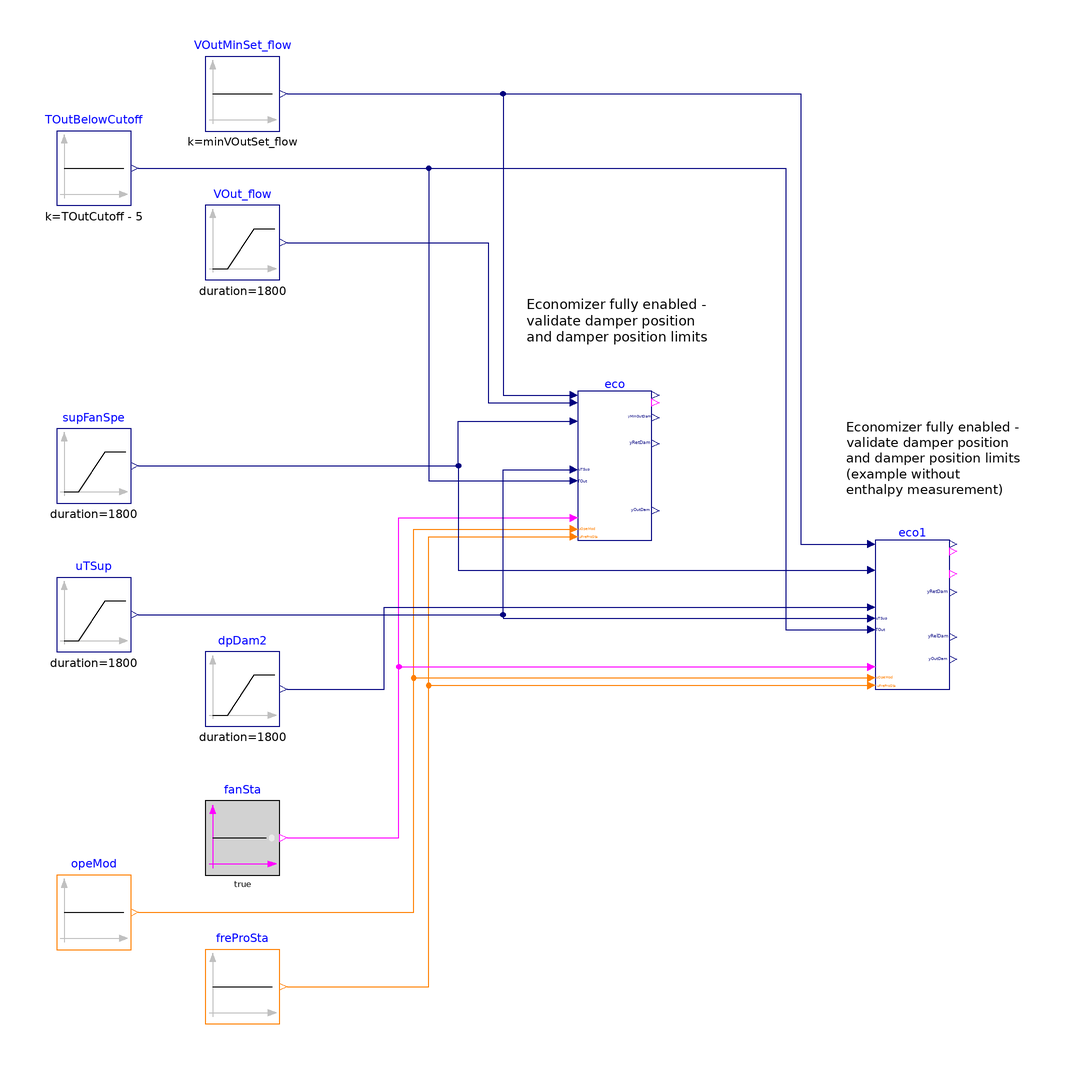

The Modelica model whose source follows is shown above as a component diagram (icons at their Placement, wires along their Line points).

model Controller_Mod_DamLim
  "Validation model for multi zone VAV AHU economizer operation: damper modulation and minimum ooutdoor air requirement damper position limits"

  BuildingsLite.Controls.OBC.ASHRAE.G36.AHUs.MultiZone.VAV.Economizers.Controller
    eco(
    final minOADes=BuildingsLite.Controls.OBC.ASHRAE.G36.Types.OutdoorAirSection.DedicatedDampersAirflow,

    final buiPreCon=BuildingsLite.Controls.OBC.ASHRAE.G36.Types.PressureControl.ReliefFan,

    final eneStd=BuildingsLite.Controls.OBC.ASHRAE.G36.Types.EnergyStandard.ASHRAE90_1,

    final ecoHigLimCon=BuildingsLite.Controls.OBC.ASHRAE.G36.Types.ControlEconomizer.FixedDryBulb,

    final ashCliZon=BuildingsLite.Controls.OBC.ASHRAE.G36.Types.ASHRAEClimateZone.Zone_1A)
    "Multi zone VAV AHU economizer"
    annotation (Placement(transformation(extent={{20,-20},{40,20}})));

  BuildingsLite.Controls.OBC.ASHRAE.G36.AHUs.MultiZone.VAV.Economizers.Controller
    eco1(
    final minOADes=BuildingsLite.Controls.OBC.ASHRAE.G36.Types.OutdoorAirSection.DedicatedDampersPressure,

    final buiPreCon=BuildingsLite.Controls.OBC.ASHRAE.G36.Types.PressureControl.ReturnFanMeasuredAir,

    final eneStd=BuildingsLite.Controls.OBC.ASHRAE.G36.Types.EnergyStandard.ASHRAE90_1,

    final ecoHigLimCon=BuildingsLite.Controls.OBC.ASHRAE.G36.Types.ControlEconomizer.FixedDryBulb,

    final ashCliZon=BuildingsLite.Controls.OBC.ASHRAE.G36.Types.ASHRAEClimateZone.Zone_1B,

    final venStd=BuildingsLite.Controls.OBC.ASHRAE.G36.Types.VentilationStandard.ASHRAE62_1)
    "Multi zone VAV AHU economizer"
    annotation (Placement(transformation(extent={{100,-60},{120,-20}})));

protected
  final parameter Real TOutCutoff(
    final unit="K",
    final displayUnit="degC",
    final quantity="ThermodynamicTemperature")=297.15
    "Outdoor temperature high limit cutoff";

  final parameter Real minVOutSet_flow(
    final unit="m3/s",
    final quantity="VolumeFlowRate")=0.71
    "Example volumetric airflow setpoint, 15cfm/occupant, 100 occupants";
  final parameter Real VOutMin_flow(
    final unit="m3/s",
    final quantity="VolumeFlowRate")=0.61
    "Minimal measured volumetric airflow";
  final parameter Real incVOutSet_flow(
    final unit="m3/s",
    final quantity="VolumeFlowRate")=(minVOutSet_flow - VOutMin_flow)*2.2
    "Maximum volumetric airflow increase during the example simulation";

  BuildingsLite.Controls.OBC.CDL.Logical.Sources.Constant fanSta(final k=true)
    "Fan is on"
    annotation (Placement(transformation(extent={{-80,-110},{-60,-90}})));
  BuildingsLite.Controls.OBC.CDL.Integers.Sources.Constant freProSta(
    final k=BuildingsLite.Controls.OBC.ASHRAE.G36.Types.FreezeProtectionStages.stage0)
    "Freeze protection status is 0"
    annotation (Placement(transformation(extent={{-80,-150},{-60,-130}})));
  BuildingsLite.Controls.OBC.CDL.Integers.Sources.Constant opeMod(
    final k=BuildingsLite.Controls.OBC.ASHRAE.G36.Types.OperationModes.occupied)
    "AHU operation mode is Occupied"
    annotation (Placement(transformation(extent={{-120,-130},{-100,-110}})));
  BuildingsLite.Controls.OBC.CDL.Reals.Sources.Constant TOutBelowCutoff(
    final k=TOutCutoff - 5) "Outdoor air temperature is slightly below the cutoff"
    annotation (Placement(transformation(extent={{-120,70},{-100,90}})));
  BuildingsLite.Controls.OBC.CDL.Reals.Sources.Constant VOutMinSet_flow(
    final k=minVOutSet_flow)
    "Outdoor airflow rate setpoint, example assumes 15cfm/occupant and 100 occupants"
    annotation (Placement(transformation(extent={{-80,90},{-60,110}})));
  BuildingsLite.Controls.OBC.CDL.Reals.Sources.Ramp VOut_flow(
    final offset=VOutMin_flow,
    final duration=1800,
    final height=incVOutSet_flow) "Measured outdoor air volumetric airflow"
    annotation (Placement(transformation(extent={{-80,50},{-60,70}})));
  BuildingsLite.Controls.OBC.CDL.Reals.Sources.Ramp uTSup(
    final duration=1800,
    final height=2,
    final offset=-1)
    "Supply air temperature control signal"
    annotation (Placement(transformation(extent={{-120,-50},{-100,-30}})));
  BuildingsLite.Controls.OBC.CDL.Reals.Sources.Ramp supFanSpe(
    final duration=1800,
    final height=0.5,
    final offset=0.2) "Supply fan speed"
    annotation (Placement(transformation(extent={{-120,-10},{-100,10}})));
  BuildingsLite.Controls.OBC.CDL.Reals.Sources.Ramp dpDam2(
    final duration=1800,
    final offset=120,
    final height=52)  "Pressure accross outdoor air damper"
    annotation (Placement(transformation(extent={{-80,-70},{-60,-50}})));

equation
  connect(fanSta.y, eco.u1SupFan) annotation (Line(points={{-58,-100},{-28,-100},
          {-28,-14},{18,-14}}, color={255,0,255}));
  connect(freProSta.y, eco.uFreProSta) annotation (Line(points={{-58,-140},{-20,
          -140},{-20,-19},{18,-19}}, color={255,127,0}));
  connect(opeMod.y, eco.uOpeMod) annotation (Line(points={{-98,-120},{-24,-120},
          {-24,-17},{18,-17}}, color={255,127,0}));
  connect(TOutBelowCutoff.y, eco.TOut) annotation (Line(points={{-98,80},{-20,
          80},{-20,-4},{18,-4}},
                             color={0,0,127}));
  connect(VOut_flow.y, eco.VOut_flow_normalized) annotation (Line(points={{-58,60},
          {-4,60},{-4,17},{18,17}}, color={0,0,127}));
  connect(VOutMinSet_flow.y, eco.VOutMinSet_flow_normalized) annotation (Line(
        points={{-58,100},{0,100},{0,19},{18,19}}, color={0,0,127}));
  connect(TOutBelowCutoff.y, eco1.TOut) annotation (Line(points={{-98,80},{76,
          80},{76,-44},{98,-44}},
                              color={0,0,127}));
  connect(VOutMinSet_flow.y, eco1.VOutMinSet_flow_normalized) annotation (Line(
        points={{-58,100},{80,100},{80,-21},{98,-21}}, color={0,0,127}));
  connect(fanSta.y, eco1.u1SupFan) annotation (Line(points={{-58,-100},{-28,-100},
          {-28,-54},{98,-54}}, color={255,0,255}));
  connect(freProSta.y, eco1.uFreProSta) annotation (Line(points={{-58,-140},{-20,
          -140},{-20,-59},{98,-59}}, color={255,127,0}));
  connect(opeMod.y, eco1.uOpeMod) annotation (Line(points={{-98,-120},{-24,-120},
          {-24,-57},{98,-57}}, color={255,127,0}));
  connect(uTSup.y, eco.uTSup) annotation (Line(points={{-98,-40},{0,-40},{0,-1},
          {18,-1}},
                  color={0,0,127}));
  connect(uTSup.y, eco1.uTSup) annotation (Line(points={{-98,-40},{0,-40},{0,
          -41},{98,-41}},
                     color={0,0,127}));
  connect(supFanSpe.y, eco.uSupFan) annotation (Line(points={{-98,0},{-12,0},{-12,
          12},{18,12}}, color={0,0,127}));
  connect(supFanSpe.y, eco1.uSupFan) annotation (Line(points={{-98,0},{-12,0},{
          -12,-28},{98,-28}}, color={0,0,127}));
  connect(dpDam2.y, eco1.dpMinOutDam) annotation (Line(points={{-58,-60},{-32,
          -60},{-32,-38},{98,-38}},
                               color={0,0,127}));

annotation (
    experiment(StopTime=1800.0, Tolerance=1e-06),
    __Dymola_Commands(file=
          "modelica://Buildings/Resources/Scripts/Dymola/Controls/OBC/ASHRAE/G36/AHUs/MultiZone/VAV/Economizers/Validation/Controller_Mod_DamLim.mos"
        "Simulate and plot"),
    Icon(graphics={Ellipse(
          lineColor={75,138,73},
          fillColor={255,255,255},
          fillPattern=FillPattern.Solid,
          extent={{-100,-100},{100,100}}), Polygon(
          lineColor={0,0,255},
          fillColor={75,138,73},
          pattern=LinePattern.None,
          fillPattern=FillPattern.Solid,
          points={{-36,58},{64,-2},{-36,-62},{-36,58}})}),
    Diagram(coordinateSystem(preserveAspectRatio=false, extent={{-140,-160},{
            140,140}}), graphics={
        Text(
          extent={{92,14},{140,-10}},
          textColor={0,0,0},
          horizontalAlignment=TextAlignment.Left,
          textString="Economizer fully enabled -
validate damper position
and damper position limits
(example without
enthalpy measurement)"),
        Text(
          extent={{6,50},{56,28}},
          textColor={0,0,0},
          horizontalAlignment=TextAlignment.Left,
          textString="Economizer fully enabled -
validate damper position
and damper position limits")}),
    Documentation(info="<html>
<p>
This example validates
<a href=\"modelica://BuildingsLite.Controls.OBC.ASHRAE.G36.AHUs.MultiZone.VAV.Economizers.Controller\">
BuildingsLite.Controls.OBC.ASHRAE.G36.AHUs.MultiZone.VAV.Economizers.Controller</a> control loops:
minimum outdoor air damper position limits control loop (<code>eco</code> block) and modulation
control loop (<code>eco1</code> block) for <code>VOut_flow</code> and <code>TSup</code> control signals.
Both control loops are enabled during the validation test.
</p>
</html>", revisions="<html>
<ul>
<li>
February 5, 2022, by Jianjun Hu:<br/>
First implementation.
</li>
</ul>
</html>"));
end Controller_Mod_DamLim;